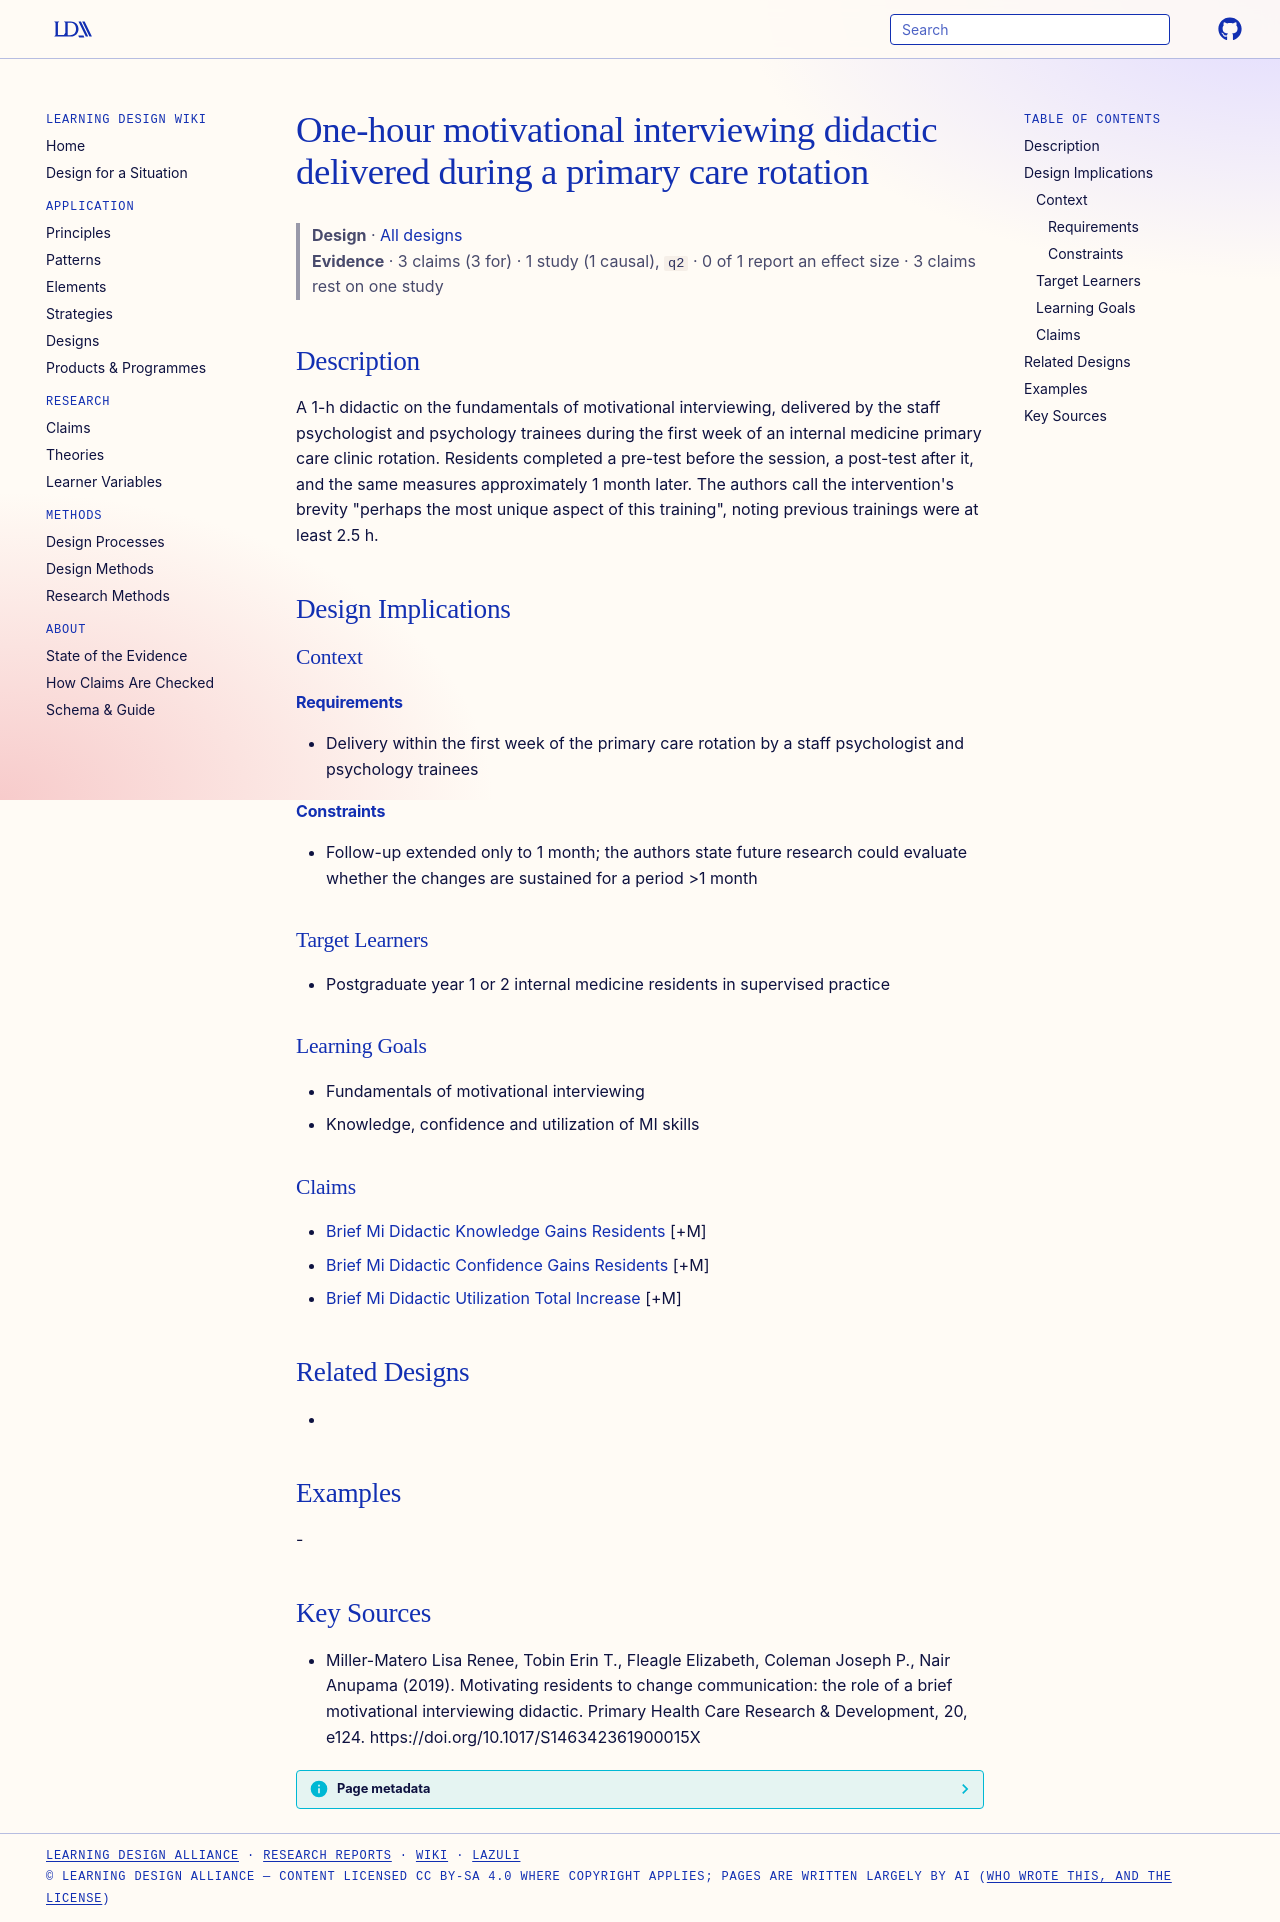

repository: Learning-Design-Alliance/learning-wiki · page: designs/one-hour-mi-didactic-training-element/index.html · generator: mkdocs

---
type: design
id: one-hour-mi-didactic-training-element
title: One-hour motivational interviewing didactic delivered during a primary care rotation
description: A 1-h didactic on the fundamentals of motivational interviewing, delivered by the staff psychologist and psychology trainees during the first week of an internal medicine primary care clinic rotation.
status: review
generated:
  by: "process:settle-candidates"
  at: 2026-11-08
sources:
  - id: miller-matero-lisa-renee-2019
    resource: "https://doi.org/10.1017/S146342361900015X"
    title: "Miller-Matero Lisa Renee, Tobin Erin T., Fleagle Elizabeth, Coleman Joseph P., Nair Anupama (2019). Motivating residents to change communication: the role of a brief motivational interviewing didactic. Primary Health Care Research & Development, 20, e124. https://doi.org/10.1017/S146342361900015X"
    author: Miller-Matero Lisa Renee, Tobin Erin T., Fleagle Elizabeth, Coleman Joseph P., Nair Anupama
---

# One-hour motivational interviewing didactic delivered during a primary care rotation

> **Design** · [All designs](index.md)
> **Evidence** · 3 claims (3 for) · 1 study (1 causal), `q2` · 0 of 1 report an effect size · 3 claims rest on one study

## Description
A 1-h didactic on the fundamentals of motivational interviewing, delivered by the staff psychologist and psychology trainees during the first week of an internal medicine primary care clinic rotation. Residents completed a pre-test before the session, a post-test after it, and the same measures approximately 1 month later. The authors call the intervention's brevity "perhaps the most unique aspect of this training", noting previous trainings were at least 2.5 h.

## Design Implications

### Context
#### Requirements
- Delivery within the first week of the primary care rotation by a staff psychologist and psychology trainees
#### Constraints
- Follow-up extended only to 1 month; the authors state future research could evaluate whether the changes are sustained for a period >1 month

### Target Learners
- Postgraduate year 1 or 2 internal medicine residents in supervised practice

### Learning Goals
- Fundamentals of motivational interviewing
- Knowledge, confidence and utilization of MI skills

### Claims
- [Brief Mi Didactic Knowledge Gains Residents](../claims/brief-mi-didactic-knowledge-gains-residents.md) [+M]
- [Brief Mi Didactic Confidence Gains Residents](../claims/brief-mi-didactic-confidence-gains-residents.md) [+M]
- [Brief Mi Didactic Utilization Total Increase](../claims/brief-mi-didactic-utilization-total-increase.md) [+M]

## Related Designs
- 

## Examples
-

## Key Sources
- Miller-Matero Lisa Renee, Tobin Erin T., Fleagle Elizabeth, Coleman Joseph P., Nair Anupama (2019). Motivating residents to change communication: the role of a brief motivational interviewing didactic. Primary Health Care Research & Development, 20, e124. https://doi.org/10.1017/S146342361900015X
